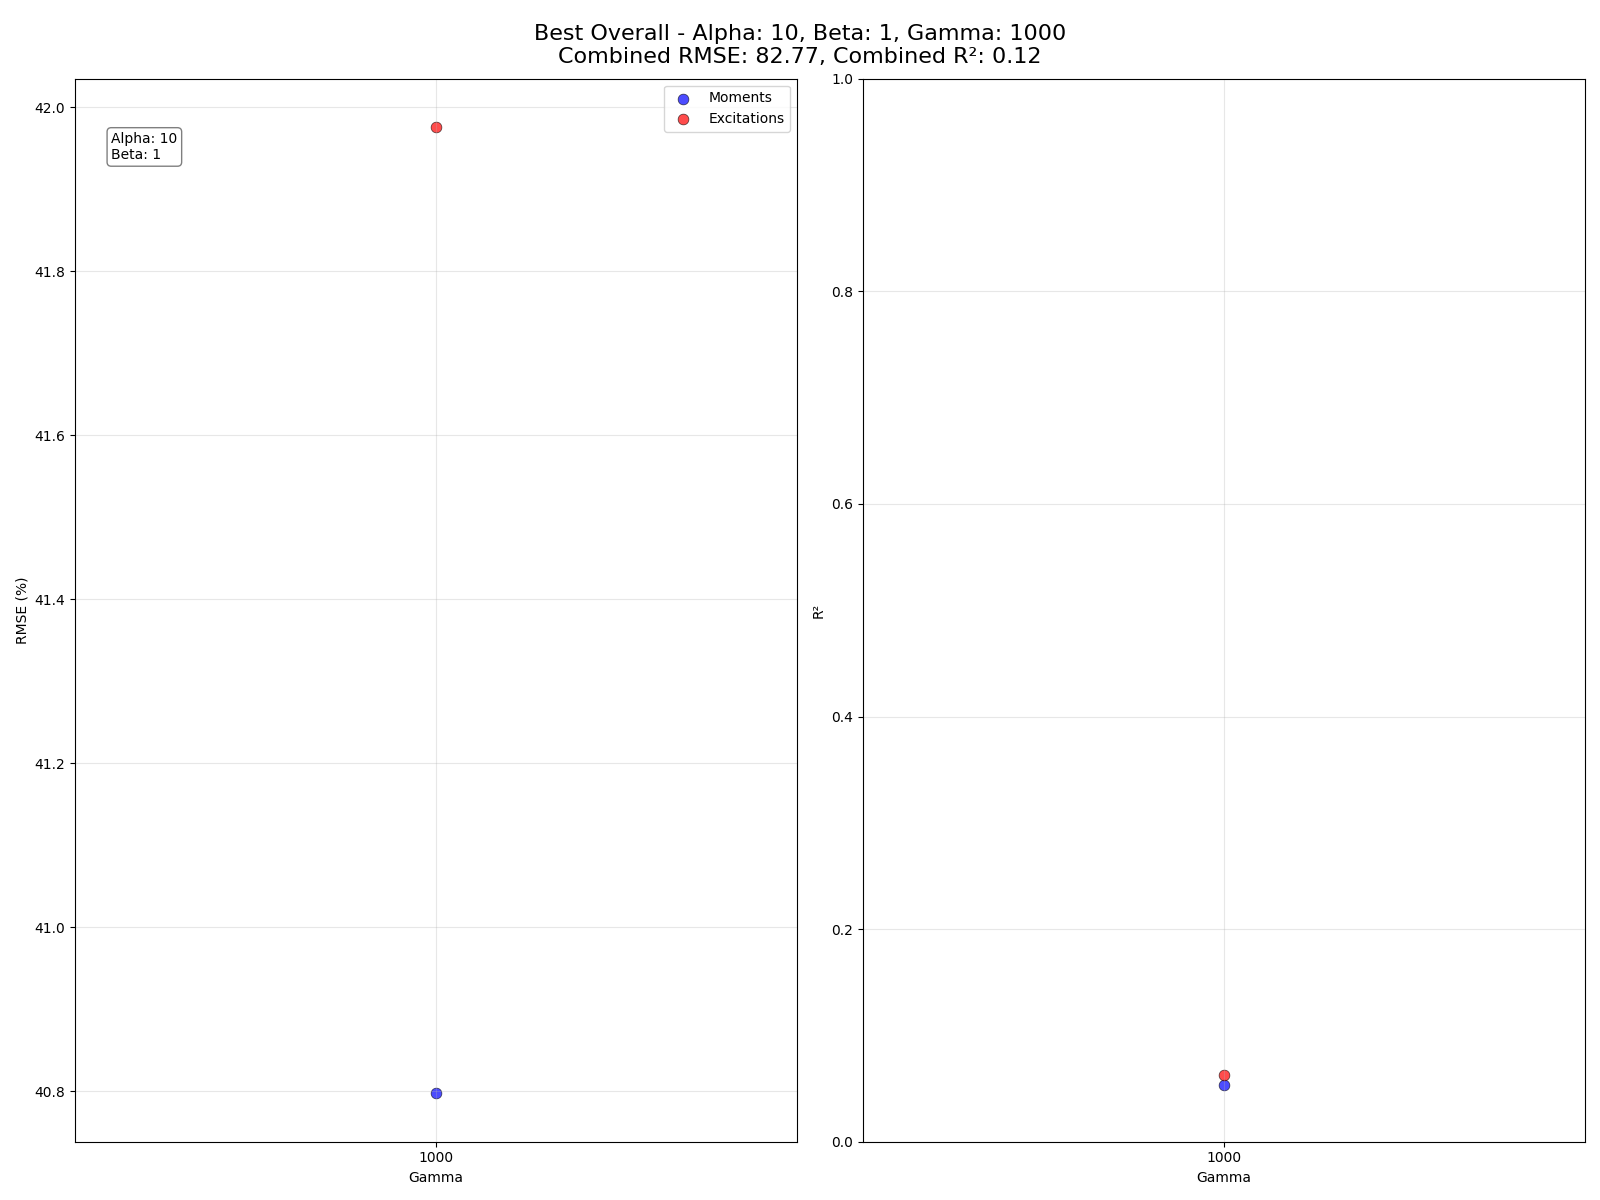

The data file committed next to this chart (first rows):
Alpha, Beta, Gamma, RMSE_Moments, R2_Moments, RMSE_Excitations, R2_Excitations
10, 1, 1000, 40.8, 0.05357, 41.98, 0.06288
